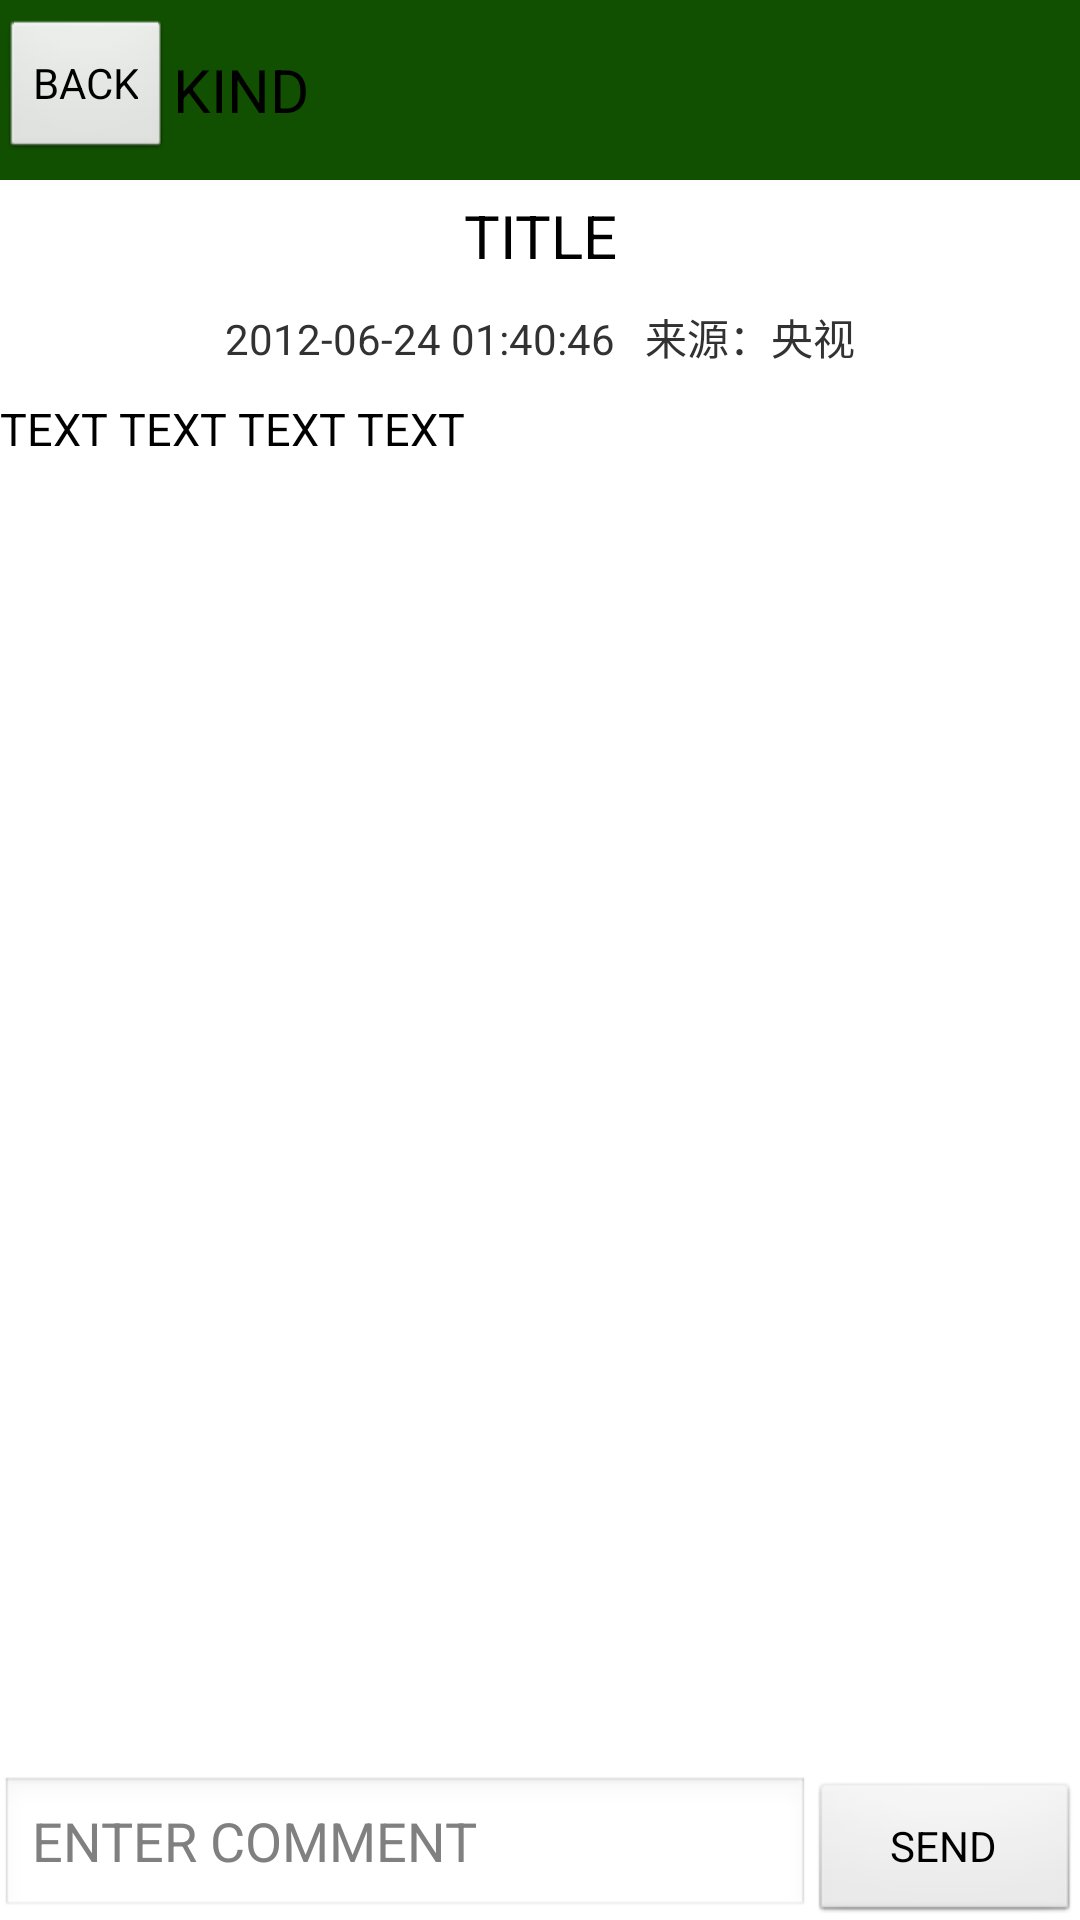

Produce the Android XML layout that renders to this screen, including the resource entries it uses.
<!-- AndroidManifest.xml: activity theme android:Theme.Light.NoTitleBar -->
<!-- res/layout/activity_detail.xml -->
<?xml version="1.0" encoding="utf-8"?>
<LinearLayout xmlns:android="http://schemas.android.com/apk/res/android"
    android:layout_width="match_parent"
    android:layout_height="match_parent"
    android:orientation="vertical" >
    
    <LinearLayout android:orientation="horizontal"
        android:layout_width="match_parent"
        android:layout_height="60dp"
        android:gravity="center"
        android:background="#115000">
        
        <Button android:layout_width="wrap_content"
            android:layout_height="wrap_content"
            android:text="BACK"
            android:id="@+id/button_activity_detail_back"/>
        
        <TextView android:layout_width="match_parent"
            android:layout_height="wrap_content"
            android:text="KIND"
            android:textColor="#000000"
            android:textSize="20dp"
            android:id="@+id/textview_activity_detail_kind"/>
    </LinearLayout>

    <ScrollView android:layout_width="match_parent"
        android:layout_height="match_parent"
        android:layout_weight="2.0">
            
        <LinearLayout android:layout_width="match_parent"
            android:layout_height="wrap_content"
            android:orientation="vertical">
                
            <TextView android:layout_width="match_parent"
            	android:layout_height="wrap_content"
            	android:id="@+id/textview_activity_detail_title"
	            android:text="TITLE"
	            android:textColor="#000000"
	            android:textSize="20dp"
	            android:paddingTop="5dp"
	            android:gravity="center"/>
	        <TextView android:layout_width="match_parent"
	            android:layout_height="wrap_content"
	            android:id="@+id/textview_activity_detail_datefrom"
	            android:paddingTop="10dp"
	            android:paddingBottom="10dp"
	            android:text="2012-06-24 01:40:46   来源：央视"
	            android:gravity="center"/>
                
            <ImageView android:layout_width="match_parent"
                android:layout_height="wrap_content"
                android:id="@+id/imageview_activity_detail_pic"/>
            
            <TextView android:layout_width="match_parent"
            	android:layout_height="match_parent"
            	android:id="@+id/textview_activity_detail_text"
            	android:text="TEXT TEXT TEXT TEXT"
            	android:textSize="15dp"
            	android:textColor="#000000"/>
        
        </LinearLayout>
    </ScrollView>
		
    <LinearLayout android:layout_width="match_parent"
        android:layout_height="wrap_content"
        android:orientation="horizontal">
            
        <EditText android:layout_width="match_parent"
            android:layout_height="wrap_content"
            android:layout_weight="1.0"
            android:hint="ENTER COMMENT"
            android:imeOptions="actionSend"
            android:id="@+id/edittext_activity_detail_comment"/>            
        <Button android:layout_width="match_parent"
            android:layout_height="wrap_content"
            android:text="SEND"
            android:layout_weight="3.0"/>
        </LinearLayout>
    
</LinearLayout>
<!-- resources referenced by this layout -->
<resources>

</resources>
